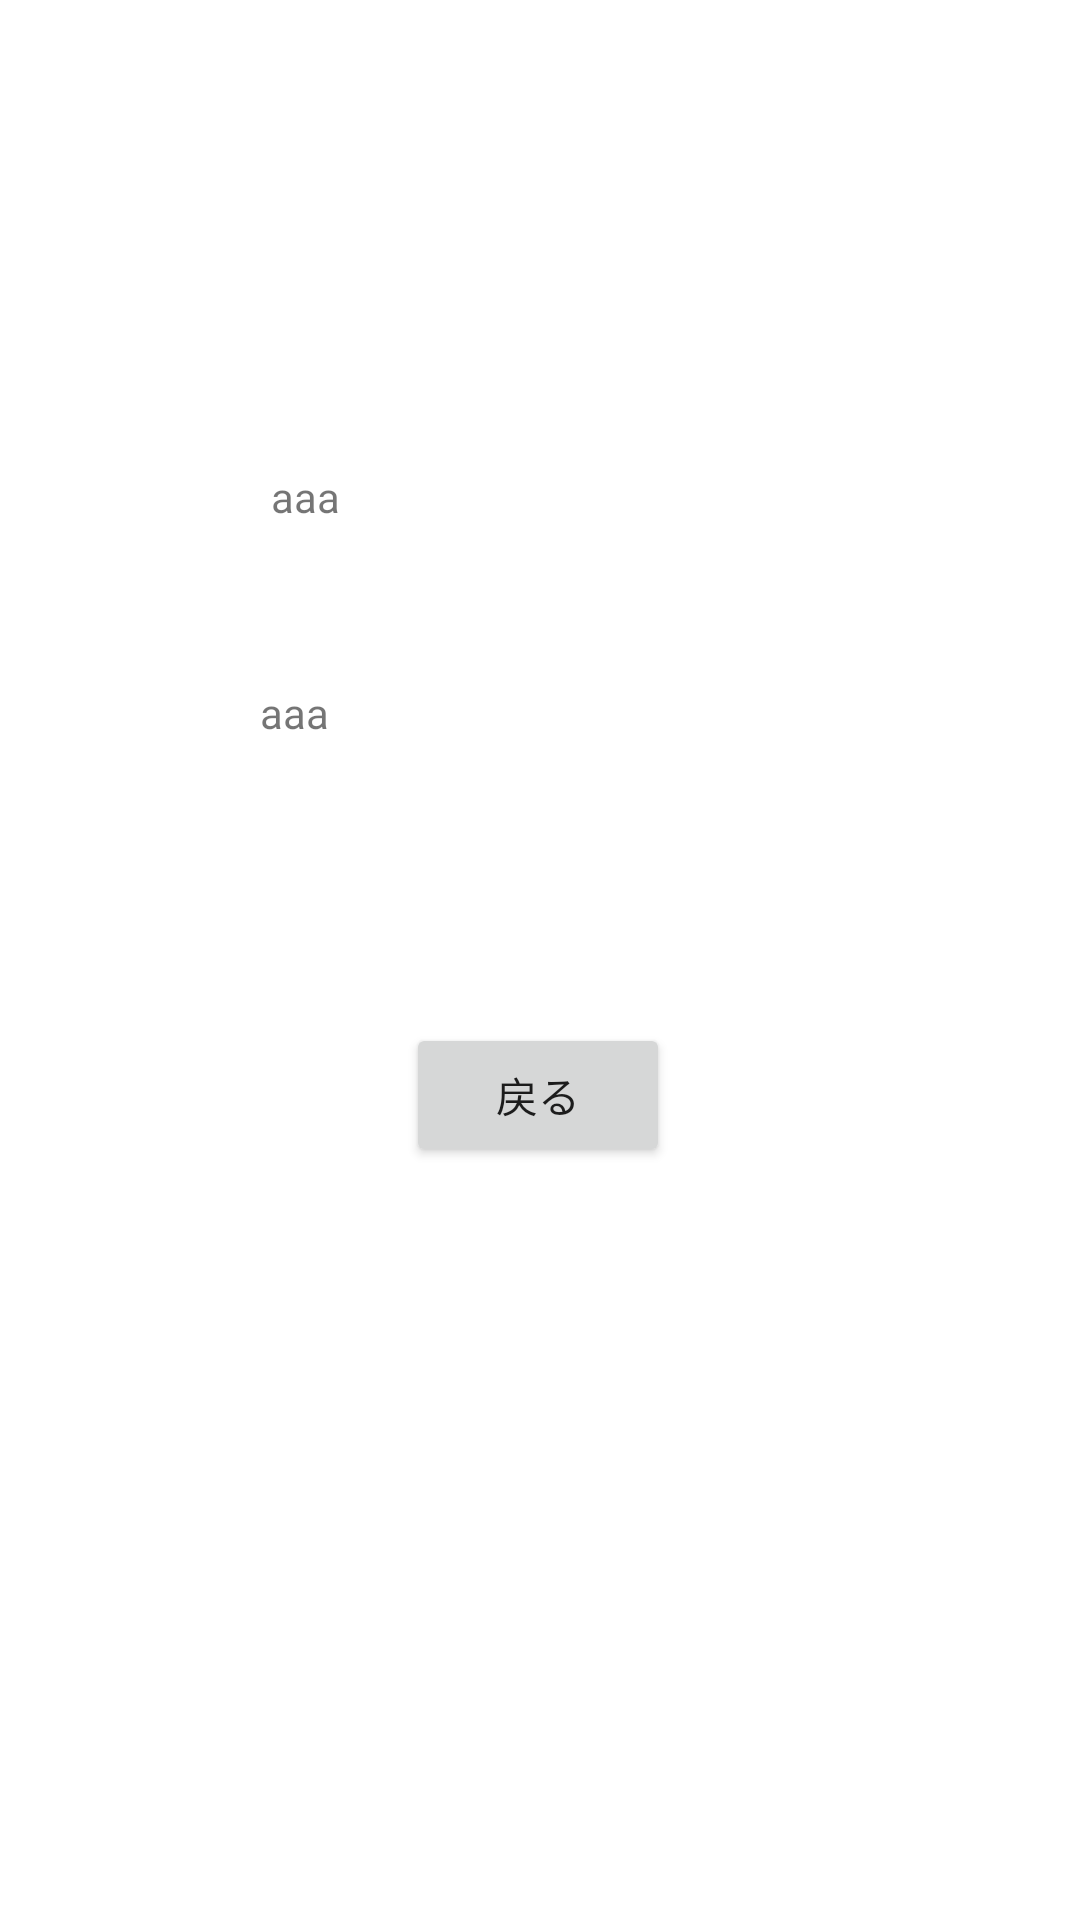

The Android layout XML behind this screen, and the referenced resources:
<!-- AndroidManifest.xml: application theme Theme.ToDoListLogin -->
<!-- res/layout/activity_miss_login.xml -->
<?xml version="1.0" encoding="utf-8"?>
<androidx.constraintlayout.widget.ConstraintLayout xmlns:android="http://schemas.android.com/apk/res/android"
    xmlns:app="http://schemas.android.com/apk/res-auto"
    xmlns:tools="http://schemas.android.com/tools"
    android:layout_width="match_parent"
    android:layout_height="match_parent"
    tools:context=".MissLogin">

    <TextView
        android:id="@+id/textView"
        android:layout_width="187dp"
        android:layout_height="41dp"
        android:layout_marginTop="228dp"
        android:text="@string/aaa"
        app:layout_constraintEnd_toEndOf="parent"
        app:layout_constraintStart_toStartOf="parent"
        app:layout_constraintTop_toTopOf="parent" />

    <TextView
        android:id="@+id/textView2"
        android:layout_width="178dp"
        android:layout_height="38dp"
        android:layout_marginTop="156dp"
        android:text="@string/aaa"
        app:layout_constraintEnd_toEndOf="parent"
        app:layout_constraintHorizontal_bias="0.497"
        app:layout_constraintStart_toStartOf="parent"
        app:layout_constraintTop_toTopOf="parent" />

    <Button
        android:id="@+id/button"
        android:layout_width="wrap_content"
        android:layout_height="wrap_content"
        android:layout_marginTop="72dp"
        android:text="@string/back"
        app:layout_constraintEnd_toEndOf="parent"
        app:layout_constraintHorizontal_bias="0.498"
        app:layout_constraintStart_toStartOf="parent"
        app:layout_constraintTop_toBottomOf="@+id/textView" />
</androidx.constraintlayout.widget.ConstraintLayout>
<!-- resources referenced by this layout -->
<resources>
  <string name="aaa">aaa</string>
  <string name="back">戻る</string>
  <style name="Theme.ToDoListLogin" parent="Theme.MaterialComponents.DayNight.DarkActionBar">
          
          <item name="colorPrimary">@color/purple_500</item>
          <item name="colorPrimaryVariant">@color/purple_700</item>
          <item name="colorOnPrimary">@color/white</item>
          
          <item name="colorSecondary">@color/teal_200</item>
          <item name="colorSecondaryVariant">@color/teal_700</item>
          <item name="colorOnSecondary">@color/black</item>
          
          <item name="android:statusBarColor" tools:targetApi="l">?attr/colorPrimaryVariant</item>
          
      </style>
  <!-- not gathered from this repository: default colours our renderer supplied (Android Studio template values) -->
  <color name="purple_500">#FF6200EE</color>
  <color name="purple_700">#FF3700B3</color>
  <color name="teal_200">#FF03DAC5</color>
  <color name="teal_700">#FF018786</color>
  <color name="black">#FF000000</color>
  <color name="white">#FFFFFFFF</color>
</resources>
